Run: headless pygame with SDL's dummy video driver; simulated clock (each Clock.tick advances the game by its frame time, no real sleeping); random seed 0; keys injected as events and as key.get_pressed() state; no mouse input.
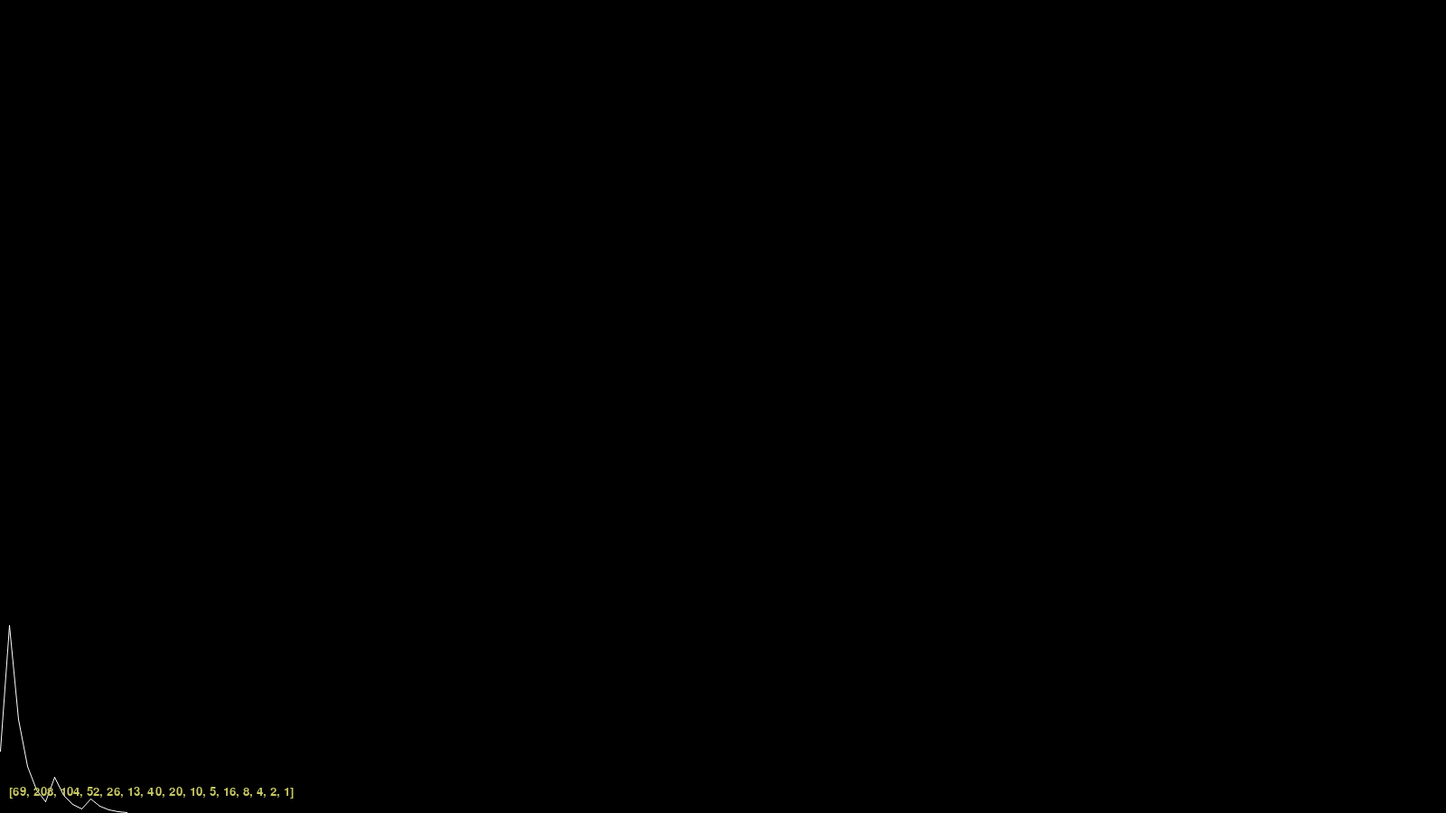
Frame 1 of 4 · flips 1–60 · no input
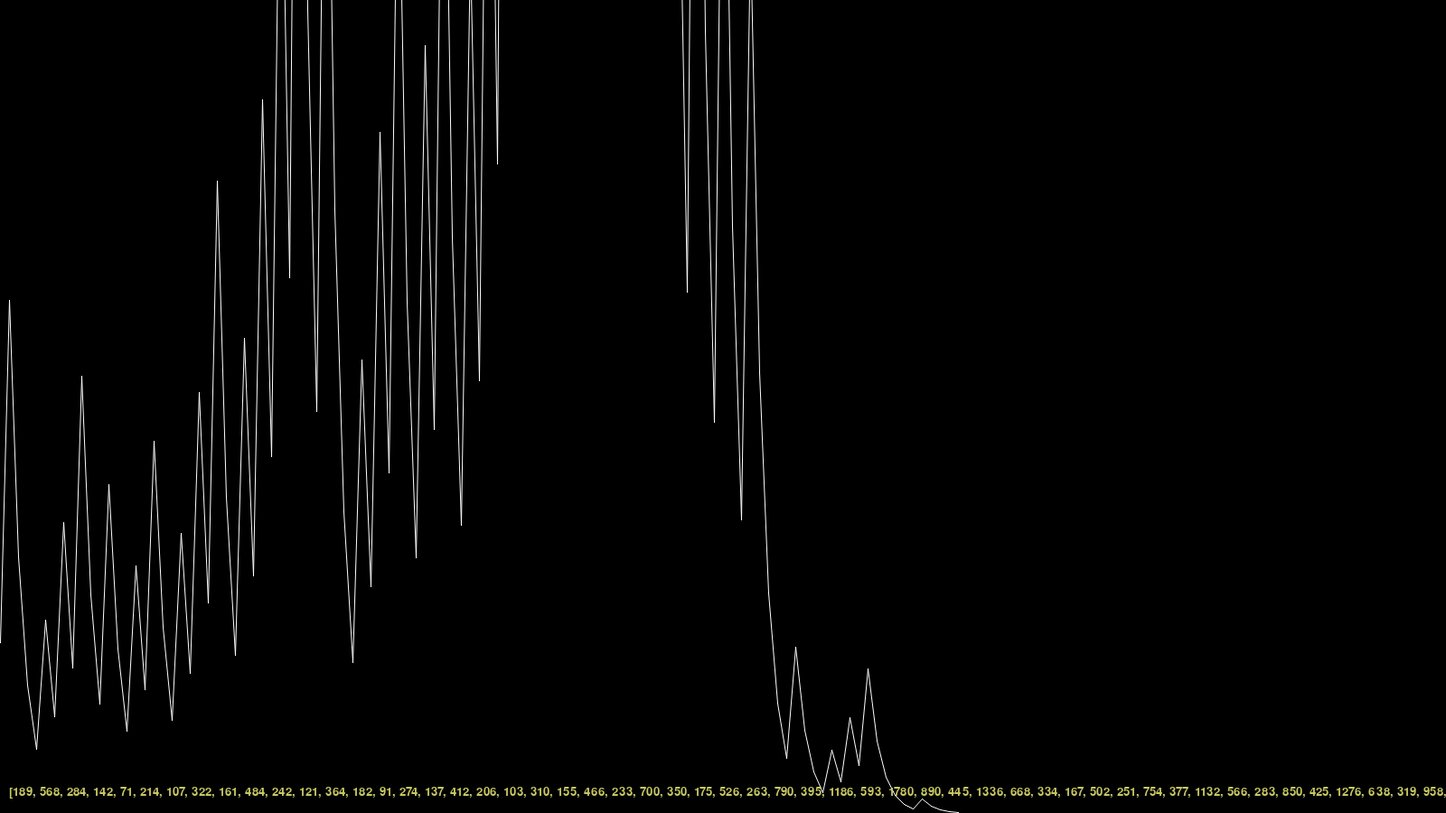
Frame 2 of 4 · flips 61–180 · tapped SPACE, RETURN · held RIGHT (→), D
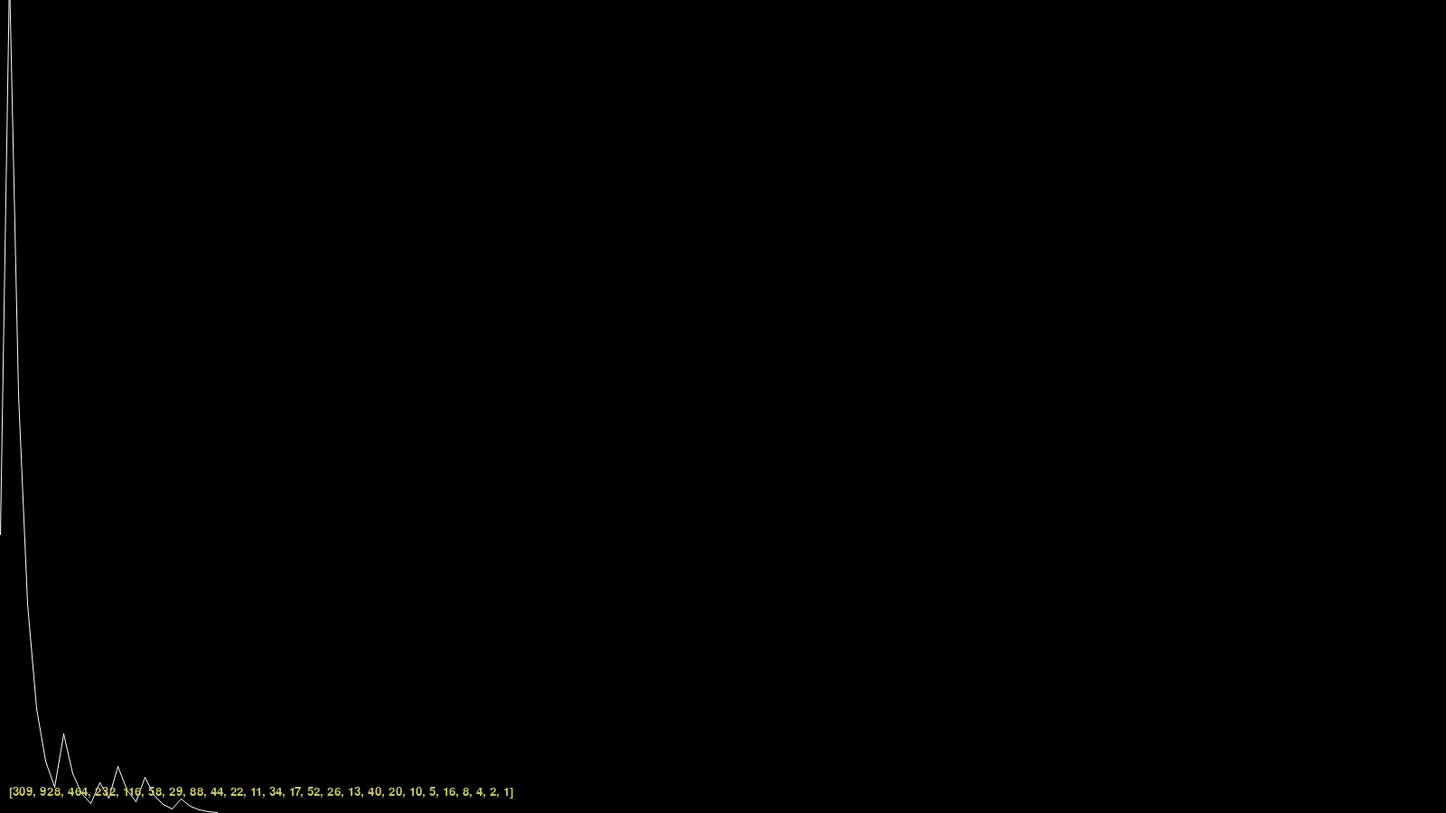
Frame 3 of 4 · flips 181–300 · held DOWN (↓), S
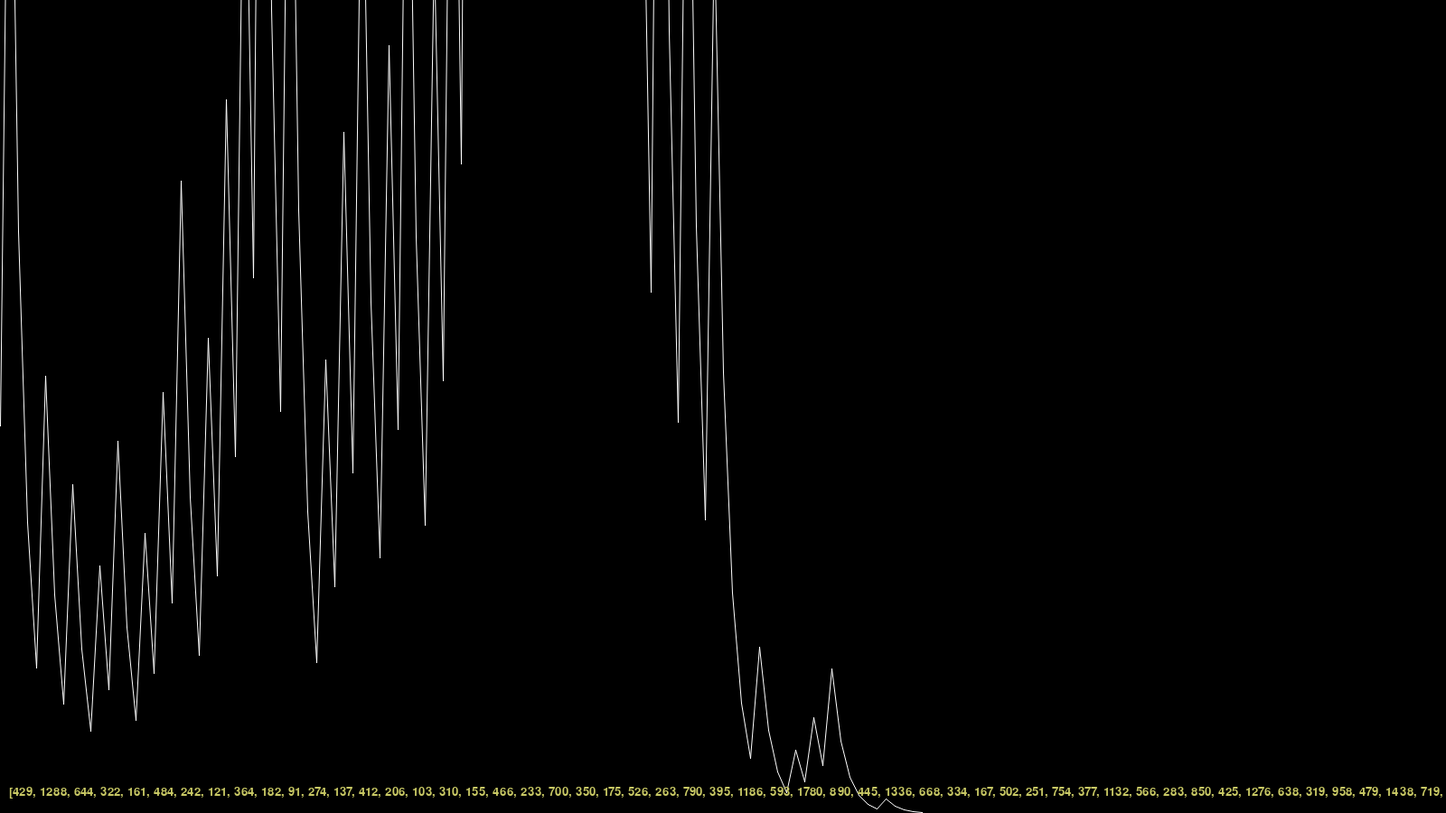
Frame 4 of 4 · flips 301–420 · held LEFT (←), A, UP (↑), W

The pygame program that drew these frames:

import pygame
import random
import sys
import math
pygame.init()

WIDTH = 1600
HEIGHT = 900
frameRate = 3
window = pygame.display.set_mode((WIDTH,HEIGHT))
clock = pygame.time.Clock()
font = pygame.font.SysFont("times new roman", 20)

drawMode = 0 # 0 = raw, 1 = fit x, 2 = fit x/y
startAt = 10
debug = False

def handleTime():
	for event in pygame.event.get():
		if event.type == pygame.QUIT:
			sys.exit()
	pygame.display.update()
	clock.tick(frameRate)

def conjecture(n):
	if n % 2 == 0:
		return int(n / 2)
	else:
		return 3 * n + 1

def iteration(x):
	n = x
	count = 0
	maxN = n
	datapoints = [n]

	while n > 1:
		count += 1
		n = conjecture(n)
		maxN = max(maxN, n)
		datapoints.append(n)

	pygame.draw.rect(window,(0,0,0),(0,0,WIDTH,HEIGHT))

	for i in range(count):
		p1 = (0, 0)
		p2 = (0, 0)
		if drawMode == 0:
			p1 = ((i * 10), HEIGHT - datapoints[i])
			p2 = (((i + 1) * 10), HEIGHT - datapoints[i + 1])
		elif drawMode == 1:
			p1 = ((i / count * WIDTH), HEIGHT - datapoints[i])
			p2 = (((i + 1) / count * WIDTH), HEIGHT - datapoints[i + 1])
		elif drawMode == 2:
			p1 = ((i / count * WIDTH), HEIGHT - datapoints[i] / maxN * HEIGHT + 1 / maxN * HEIGHT)
			p2 = (((i + 1) / count * WIDTH), HEIGHT - datapoints[i + 1] / maxN * HEIGHT + 1 / maxN * HEIGHT)

		pygame.draw.aaline( window, (255,255,255), p1, p2)

	txt = font.render(f"{datapoints}", True, (200,200,100))
	window.blit(txt,(10,HEIGHT-30))

	if debug:
		print(datapoints)
		print(f"iterations: {count}")
		print(f"start n: {x}")
		print(f"max n: {maxN} \n")

def main():
	i = startAt
	while True:
		iteration(i)
		handleTime()
		i += 1

main()
